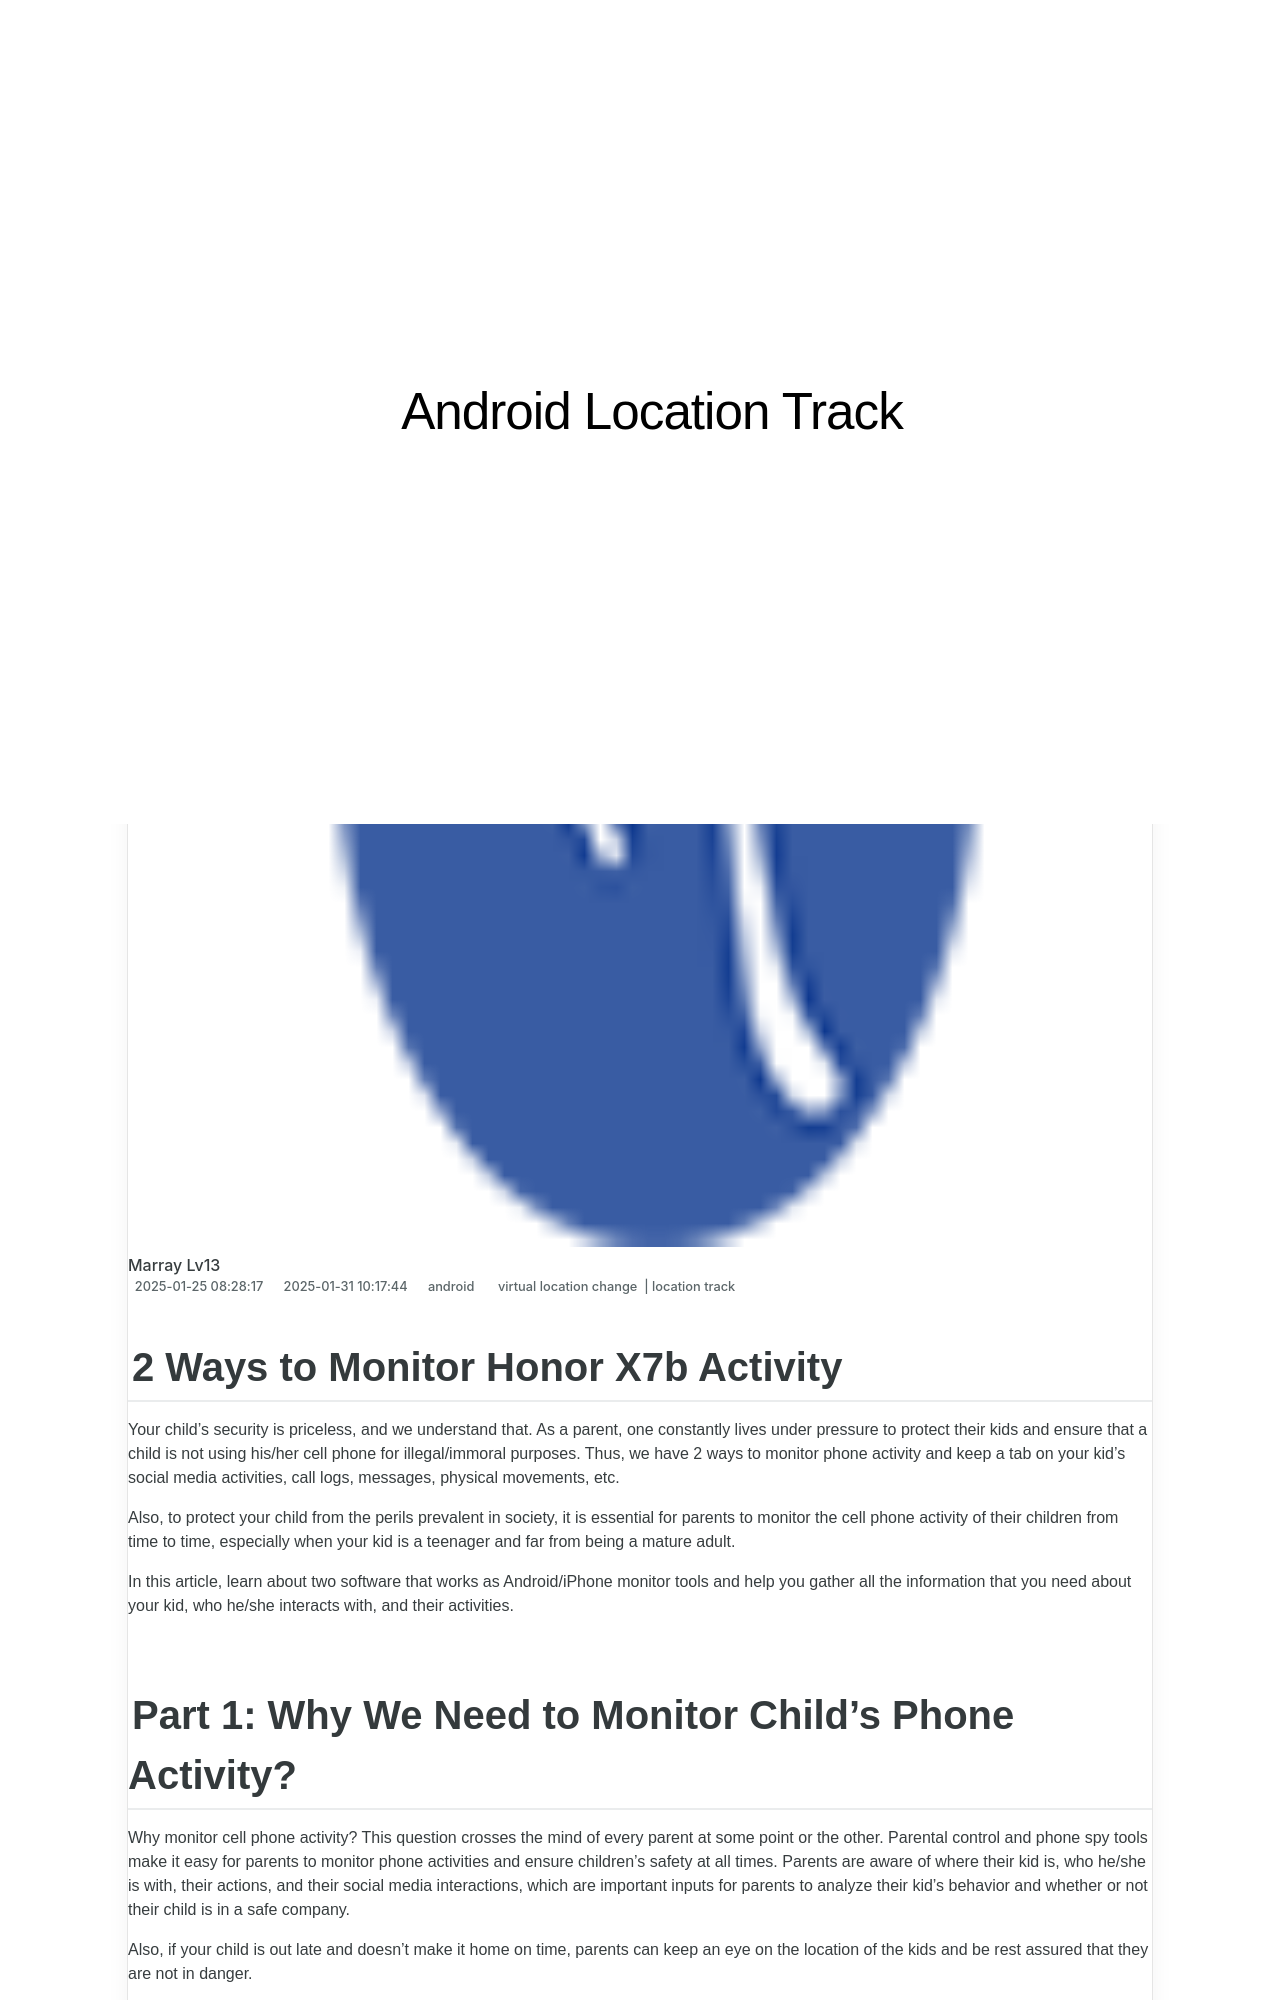

repository: techidaily/site-android-location-track · page: 2-ways-to-monitor-honor-x7b-activity-drfone-by-drfone-virtual-android/index.html · generator: jekyll

---
title: 2 Ways to Monitor Honor X7b Activity | Dr.fone
date: 2025-01-25T08:28:17.185Z
updated: 2025-01-31T10:17:44.776Z
tags: 
  - virtual location change
  - location track
categories:
  - android
description: This article describes 2 Ways to Monitor Honor X7b Activity
excerpt: This article describes 2 Ways to Monitor Honor X7b Activity
keywords: Location Track for X7b,track location
thumbnail: https://thmb.techidaily.com/8383b1955265d208bd65863f99fa93e0506dbf01fc1cf31d37490fb679a3c33d.png
---

## 2 Ways to Monitor Honor X7b Activity

Your child’s security is priceless, and we understand that. As a parent, one constantly lives under pressure to protect their kids and ensure that a child is not using his/her cell phone for illegal/immoral purposes. Thus, we have 2 ways to monitor phone activity and keep a tab on your kid’s social media activities, call logs, messages, physical movements, etc.

Also, to protect your child from the perils prevalent in society, it is essential for parents to monitor the cell phone activity of their children from time to time, especially when your kid is a teenager and far from being a mature adult.

In this article, learn about two software that works as Android/iPhone monitor tools and help you gather all the information that you need about your kid, who he/she interacts with, and their activities.
